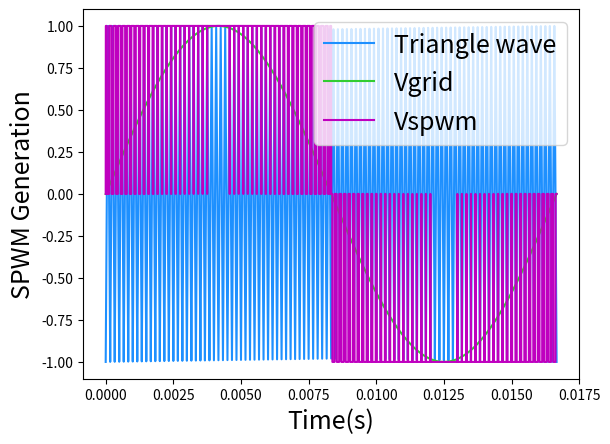

Source code (Python):
import numpy as np
from scipy import signal
from scipy.integrate import *
import matplotlib as mpl
import matplotlib.pyplot as plt
            
def Generate_SPWM_Sig(Ref_Sig, Tri_Sig, t):
    SPWM = np.zeros(len(t))
    for sample in range(len(t)):
        if Ref_Sig[sample] >= Tri_Sig[sample] and Ref_Sig[sample] > 0:
            SPWM[sample] = 1
        elif Ref_Sig[sample] <= Tri_Sig[sample] and Ref_Sig[sample] < 0:
            SPWM[sample] = -1
        else:
            SPWM[sample] = 0
        
    return SPWM

if __name__ == '__main__':
    # Generate Time Stamp for Simulation
    ts = np.linspace(0.0, 1/60, 10000)
    # Generate Traingle Waveform Used for SPWM Generation
    Triangle = signal.sawtooth(2*(np.pi)*6000*ts, 0.5)
    # Generate Grid Reference Signal
    Vgrid = np.sin(2*(np.pi)*60*ts)
    # Generate SPWM Signal
    SPWM = Generate_SPWM_Sig(Vgrid, Triangle, ts)

    # Plot the Output Data
    plt.plot(ts, Triangle, color = 'dodgerblue', label = r'Triangle wave')
    plt.plot(ts, Vgrid, color = 'limegreen', label = r'Vgrid')
    plt.plot(ts, SPWM, color = 'm', label = r'Vspwm')
    plt.xlabel("Time(s)", fontsize=18, style='italic')
    plt.ylabel('SPWM Generation', fontsize=18, style='italic')
    plt.legend(fontsize=18)
    plt.show()

